Image classification data set "lung_mask_data" (ljsetter/0xDEADBEEFCAFE on GitHub). Class labels (2): normal, pneumonia.

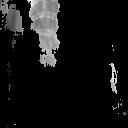
Label: pneumonia

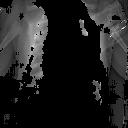
Label: pneumonia

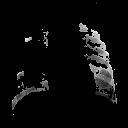
Label: pneumonia

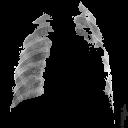
Label: pneumonia

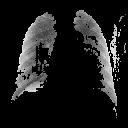
Label: normal

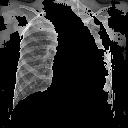
Label: pneumonia
